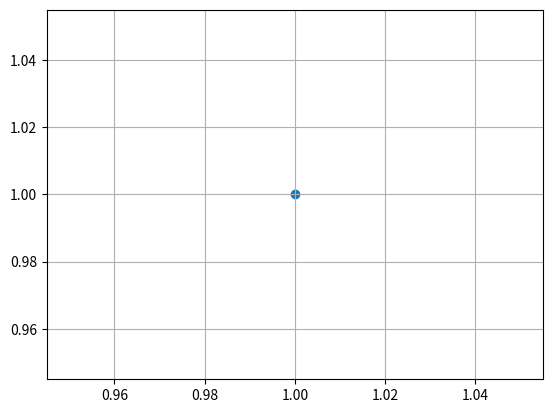

Reproduce this figure in Python.
#定義點(1, 1)
import math
import matplotlib.pyplot as plt

class Point:
    def __init__(self, x, y):
        self.x = x
        self.y = y
    
    def show(self):
        return self.x, self.y
point = Point(1, 1)
plt.grid()
plt.scatter(*point.show())

#定義線(0, 0)到(1, 1)
